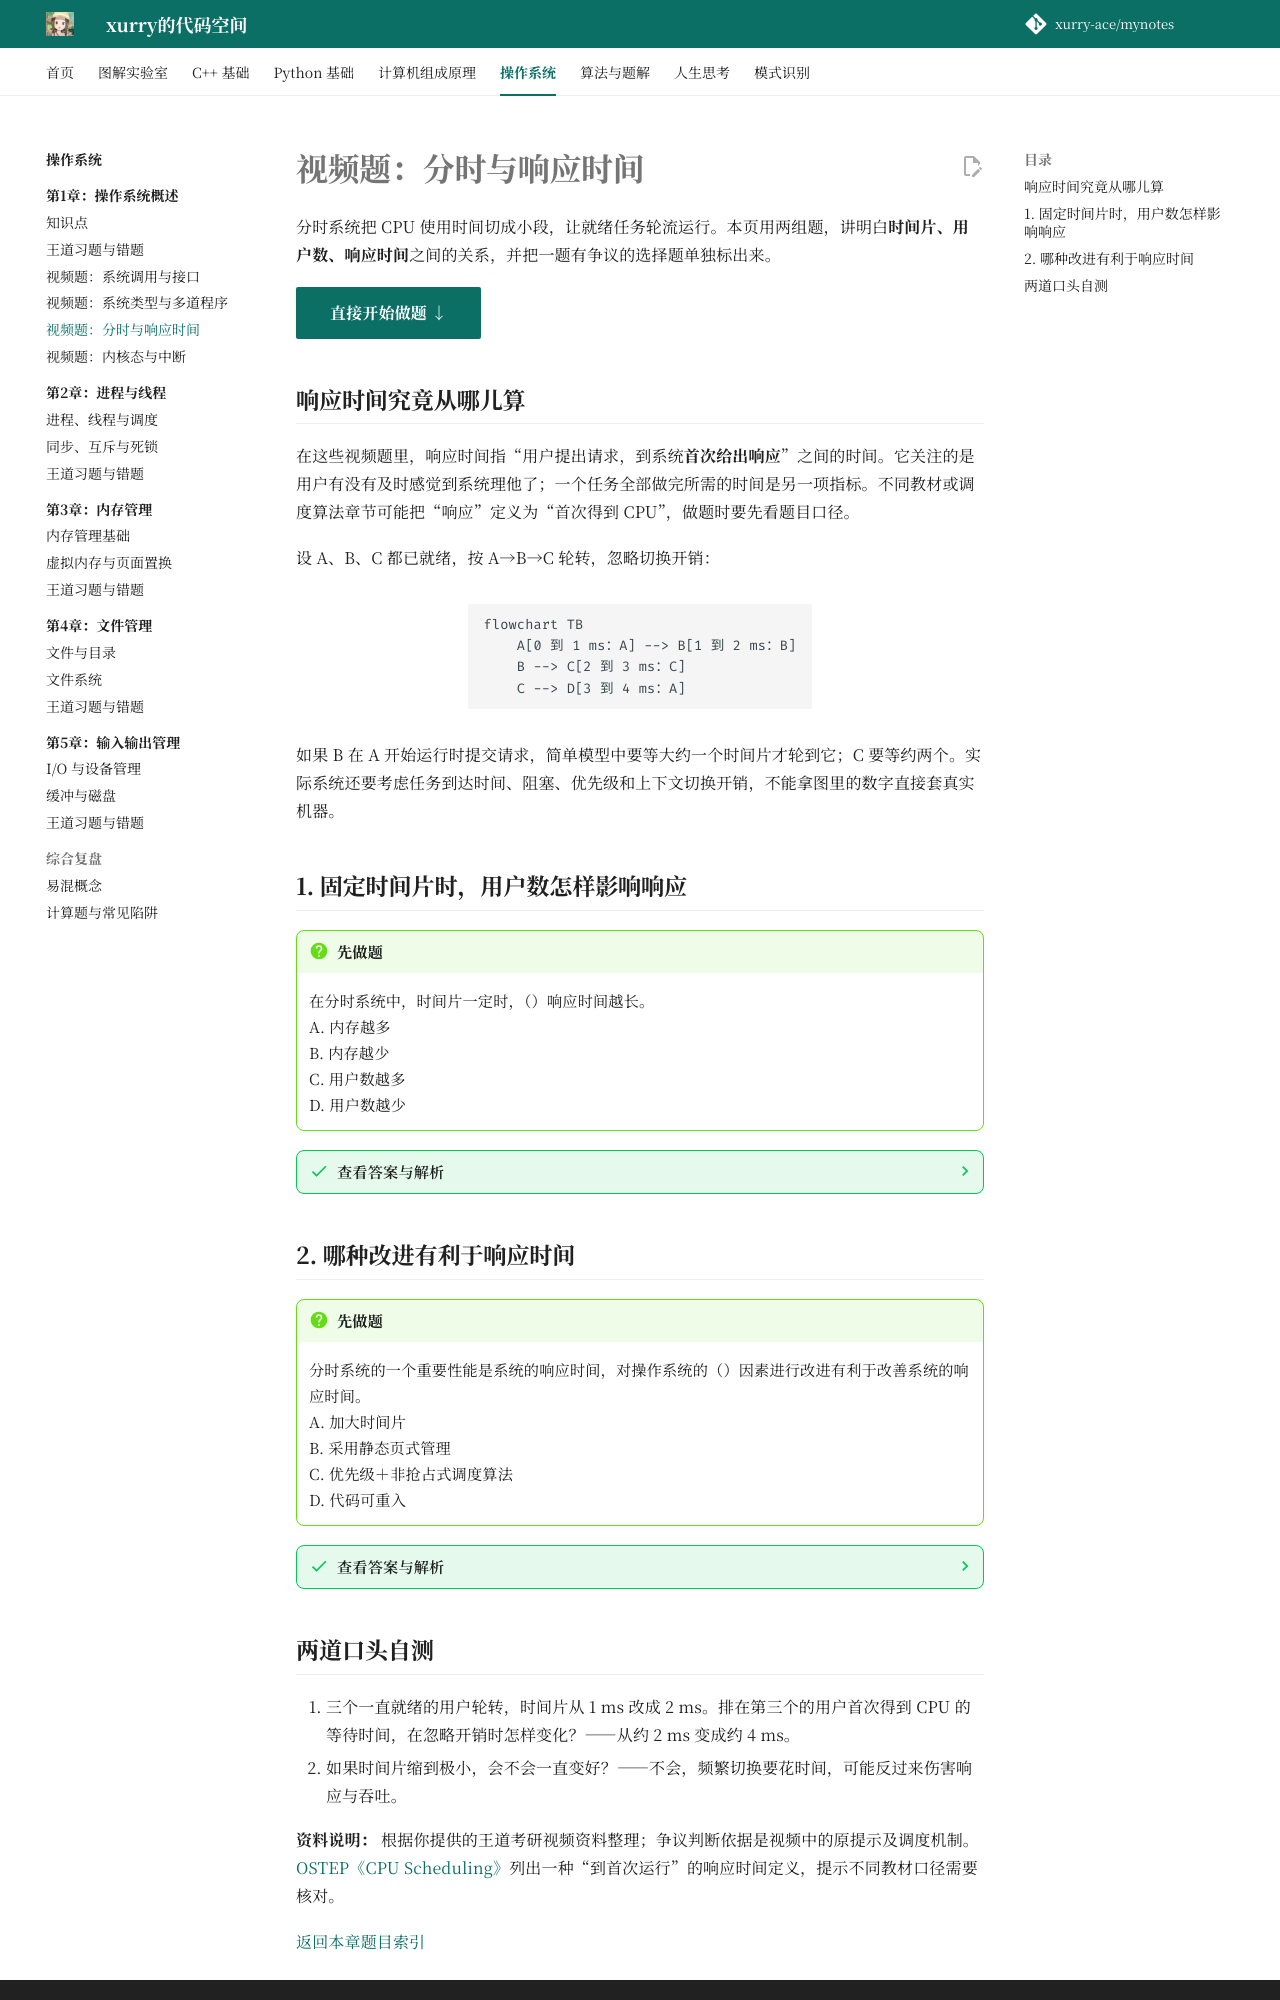

repository: xurry-ace/mynotes · page: 操作系统/01-操作系统概述/视频题-分时与响应时间/index.html · generator: mkdocs

# 视频题：分时与响应时间

分时系统把 CPU 使用时间切成小段，让就绪任务轮流运行。本页用两组题，讲明白**时间片、用户数、响应时间**之间的关系，并把一题有争议的选择题单独标出来。

[直接开始做题 ↓](#start-questions){ .md-button .md-button--primary }

## 响应时间究竟从哪儿算

在这些视频题里，响应时间指“用户提出请求，到系统**首次给出响应**”之间的时间。它关注的是用户有没有及时感觉到系统理他了；一个任务全部做完所需的时间是另一项指标。不同教材或调度算法章节可能把“响应”定义为“首次得到 CPU”，做题时要先看题目口径。

设 A、B、C 都已就绪，按 A→B→C 轮转，忽略切换开销：

```mermaid
flowchart TB
    A[0 到 1 ms：A] --> B[1 到 2 ms：B]
    B --> C[2 到 3 ms：C]
    C --> D[3 到 4 ms：A]
```

如果 B 在 A 开始运行时提交请求，简单模型中要等大约一个时间片才轮到它；C 要等约两个。实际系统还要考虑任务到达时间、阻塞、优先级和上下文切换开销，不能拿图里的数字直接套真实机器。

## 1. 固定时间片时，用户数怎样影响响应 {#start-questions}

!!! question "先做题"
    在分时系统中，时间片一定时，（）响应时间越长。  
    A. 内存越多  
    B. 内存越少  
    C. 用户数越多  
    D. 用户数越少

??? success "查看答案与解析"
    **答案：C，用户数越多，响应时间通常越长。** 在人人都有活干、每人轮流得到一个时间片的简化模型里，3 个用户一圈大约要 `3 × q`，4 个用户一圈大约要 `4 × q`，其中 `q` 是时间片长度。排在队尾的人要等更久。题干说“时间片一定”，所以内存多少并不是直接决定这一轮等待时间的选项。

    !!! tip "考试模型与真实系统"
        上面的关系默认用户任务都处于就绪态，且使用近似的轮转调度。现实中有人没提交任务、有人在等 I/O，响应时间不会仅由登录用户总数决定。

## 2. 哪种改进有利于响应时间

!!! question "先做题"
    分时系统的一个重要性能是系统的响应时间，对操作系统的（）因素进行改进有利于改善系统的响应时间。  
    A. 加大时间片  
    B. 采用静态页式管理  
    C. 优先级＋非抢占式调度算法  
    D. 代码可重入

??? success "查看答案与解析"
    视频先用 1 ms 与 2 ms 的轮转图说明 A 往往使等待变长，又说明 C 可能让低优先级任务迟迟得不到响应；视频最后也明确写着“**本题答案 C 正确性存疑**”。

    !!! warning "这题先记为待核对，不强背一个字母"
        在没有更完整的题目来源、指定系统条件和权威答案前，无法从这些资料推出一个对所有分时系统都成立的唯一选项。视频讲解本身对 C 提出质疑，因此本站不把 C 记为确定答案，也不凭推测改判为 D。

    逐项看条件，比背选项更有用：

    | 选项 | 能不能直接断言“改善响应时间” | 原因 |
    | --- | --- | --- |
    | A 加大时间片 | 一般不能 | 轮转时别人要等更久；但过小时间片又会增加切换开销，所以也不是越小越好。 |
    | B 静态页式管理 | 不能无条件断言 | 预先装入页面可能避免运行中的缺页等待，但占用更多内存，也可能减少并发用户数。 |
    | C 优先级＋非抢占式 | 不能无条件断言 | 高优先级任务也许先得到 CPU；低优先级任务可能长期等待，非抢占还可能让新来的交互任务等当前任务结束。 |
    | D 代码可重入 | 不能无条件断言 | 共享一份可重入代码可节省内存，但内存节省不直接等于每位用户都更快获得首次响应。 |

    这题如果以后在书上遇到，请补上**教材版次、题号、官方答案和原解析**，再确定它考查的是哪一个限定场景。现在能稳定掌握的是：**响应时间受排队人数、时间片、调度与切换成本共同影响。**
